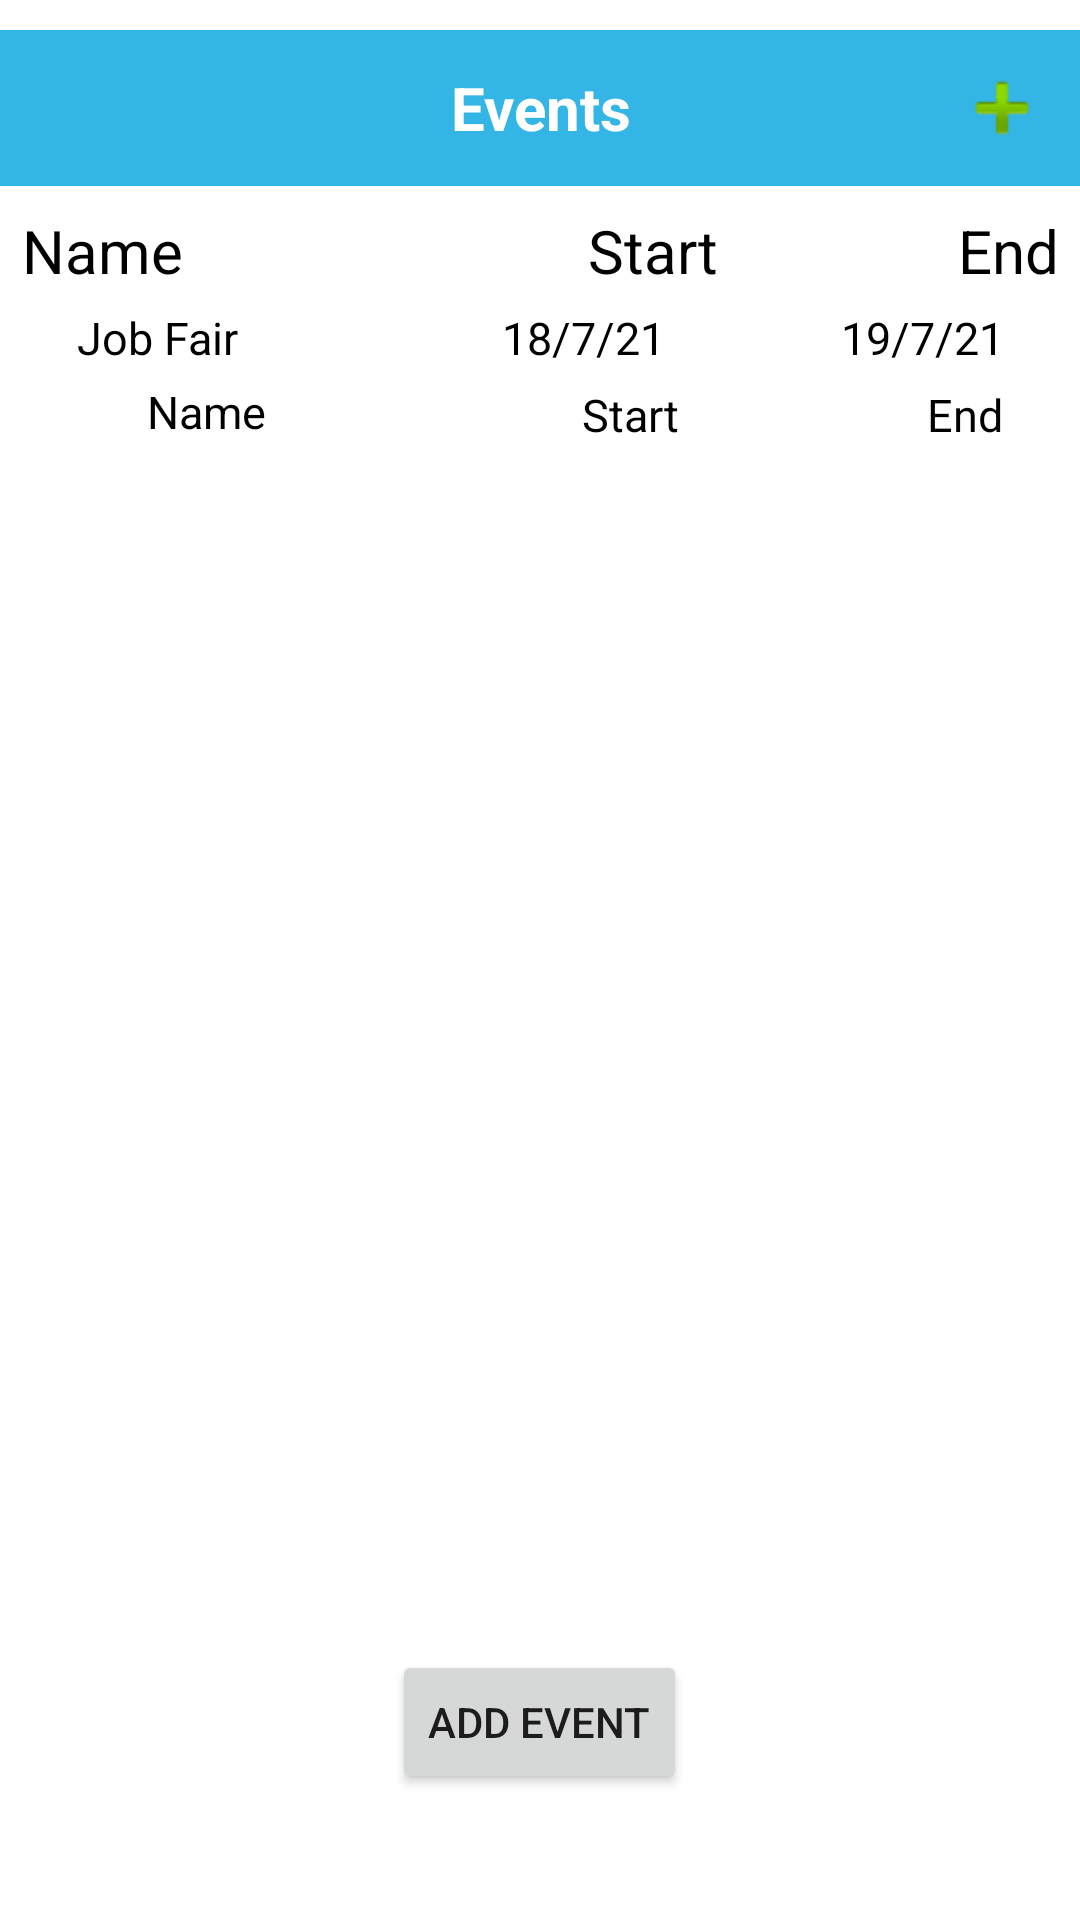

Android layout source for this screen:
<!-- AndroidManifest.xml: application theme Theme.co -->
<!-- res/layout/fragment_calendar.xml -->
<?xml version="1.0" encoding="utf-8"?>
<layout xmlns:android="http://schemas.android.com/apk/res/android"
    xmlns:app="http://schemas.android.com/apk/res-auto"
    xmlns:tools="http://schemas.android.com/tools"
    >

    <RelativeLayout
        android:layout_width="match_parent"
        android:layout_height="match_parent"
        tools:context=".fragments.calendarFragment">



        <TextView
            android:id="@+id/sampleEvent"
            android:layout_width="match_parent"
            android:layout_height="25dp"
            android:layout_marginTop="70dp"
            android:layout_weight="1"
            android:gravity="center"
            android:text="Name                           Start                End"
            android:textColor="@color/black"
            android:textSize="20dp"/>


        <TextView
            android:id="@+id/example"
            android:layout_width="match_parent"
            android:layout_height="25dp"
            android:layout_alignParentEnd="true"
            android:layout_marginTop="100dp"
            android:layout_marginEnd="0dp"
            android:layout_weight="1"
            android:gravity="center"
            android:text="Job Fair                        18/7/21                19/7/21"
            android:textColor="@color/black"
            android:textSize="15dp" />

        <TextView
            android:id="@+id/eventTitle"
            android:layout_width="match_parent"
            android:layout_height="52dp"
            android:layout_marginTop="10dp"
            android:layout_weight="1"
            android:background="@android:color/holo_blue_light"
            android:gravity="center"
            android:text="Events"
            android:textStyle="bold"
            android:textColor="@color/white"
            android:textSize="20dp"/>
        <Button
            android:id="@+id/btnAdd1"
            android:layout_width="wrap_content"
            android:layout_height="wrap_content"
            android:layout_marginTop="550dp"
            android:layout_centerHorizontal="true"
            android:text="Add Event" />

        <TextView
            android:id="@+id/tvName"
            android:layout_width="80dp"
            android:layout_height="33dp"
            android:layout_alignParentStart="true"
            android:layout_alignParentTop="true"
            android:layout_marginStart="49dp"
            android:layout_marginTop="127dp"
            android:textColor="@color/black"
            android:textSize="15dp"
            android:text="Name" />

        <TextView
            android:id="@+id/tvStart"
            android:layout_width="80dp"
            android:layout_height="33dp"
            android:layout_alignParentStart="true"
            android:layout_alignParentTop="true"
            android:layout_marginStart="194dp"
            android:layout_marginTop="128dp"
            android:textColor="@color/black"
            android:textSize="15dp"
            android:text="Start" />

        <TextView
            android:id="@+id/tvEnd"
            android:layout_width="80dp"
            android:layout_height="33dp"
            android:layout_alignParentStart="true"
            android:layout_alignParentTop="true"
            android:layout_marginStart="309dp"
            android:layout_marginTop="128dp"
            android:textColor="@color/black"
            android:textSize="15dp"
            android:text="End" />

        <ImageView
            android:id="@+id/ivAdd"
            android:layout_width="wrap_content"
            android:layout_height="wrap_content"
            android:layout_alignParentTop="true"
            android:layout_alignParentEnd="true"
            android:layout_marginTop="20dp"
            android:layout_marginEnd="10dp"
            app:srcCompat="@android:drawable/ic_input_add" />

    </RelativeLayout>




</layout>
<!-- resources referenced by this layout -->
<resources>
  <style name="Theme.co" parent="Theme.MaterialComponents.DayNight.NoActionBar">
          
          <item name="colorPrimary">@color/orange</item>
          <item name="colorPrimaryVariant">@color/white</item>
          <item name="colorOnPrimarySurface">@color/black</item>
          <item name="colorOnPrimary">@color/white</item>
          
          <item name="colorSecondary">@color/orange</item>
          <item name="colorSecondaryVariant">@color/orange</item>
          <item name="colorOnSecondary">@color/white</item>
  
          <item name="android:colorBackground">@color/white</item>
          <item name="colorOnBackground">@color/black</item>
          <item name="colorSurface">@color/white</item>
          <item name="colorOnSurface">@color/grey</item>
          <item name="colorError">@color/red</item>
  
          
          <item name="android:statusBarColor" tools:targetApi="23">?attr/colorPrimaryVariant</item>
          <item name="android:windowLightStatusBar" tools:targetApi="23">true</item>
          
          <item name="textAppearanceButton">@style/TextAppearance.App.Button</item>
          <item name="shapeAppearanceSmallComponent">@style/ShapeAppearance.App.SmallComponent</item>
          <item name="borderlessButtonStyle">@style/TextAppearance.AppCompat.Widget.Button.Borderless.Colored</item>
  
          
          <item name="toolbarStyle">@style/Widget.App.Toolbar</item>
  
          
          <item name="android:popupMenuStyle">@drawable/custom_popup_background</item>
          <item name="android:popupBackground">@drawable/custom_popup_background</item>
          <item name="android:popupElevation">4dp</item>
          <item name="android:listPreferredItemHeightSmall">35dp</item>
          <item name="android:listPreferredItemPaddingLeft">5dp</item>
          <item name="android:listPreferredItemPaddingRight">5dp</item>
  
          
          <item name="android:windowContentTransitions">true</item>
  
      </style>
  <style name="TextAppearance.App.Button" parent="TextAppearance.MaterialComponents.Button">
          <item name="textAllCaps">false</item>
          <item name="android:textStyle">normal</item>
      </style>
  <style name="ShapeAppearance.App.SmallComponent" parent="ShapeAppearance.MaterialComponents.SmallComponent">
          <item name="cornerFamily">rounded</item>
          <item name="cornerSize">18dp</item>
      </style>
  <style name="TextAppearance.AppCompat.Widget.Button.Borderless.Colored" parent="Widget.MaterialComponents.Button.TextButton">
      </style>
  <style name="Widget.App.Toolbar" parent="Widget.MaterialComponents.Toolbar.Primary">
          <item name="materialThemeOverlay">@style/ThemeOverlay.App.Toolbar</item>
          <item name="titleTextAppearance">@style/TextAppearance.MaterialComponents.Headline6</item>
          <item name="subtitleTextAppearance">@style/TextAppearance.MaterialComponents.Subtitle1</item>
      </style>
  <style name="ThemeOverlay.App.Toolbar" parent="">
          <item name="colorPrimary">@color/white</item>
          <item name="colorPrimaryVariant">@color/white</item>
          <item name="colorOnPrimary">@color/orange</item>
      </style>
  <!-- not gathered from this repository: default colours our renderer supplied (Android Studio template values) -->
  <color name="black">#FF000000</color>
  <color name="white">#FFFFFFFF</color>
</resources>
